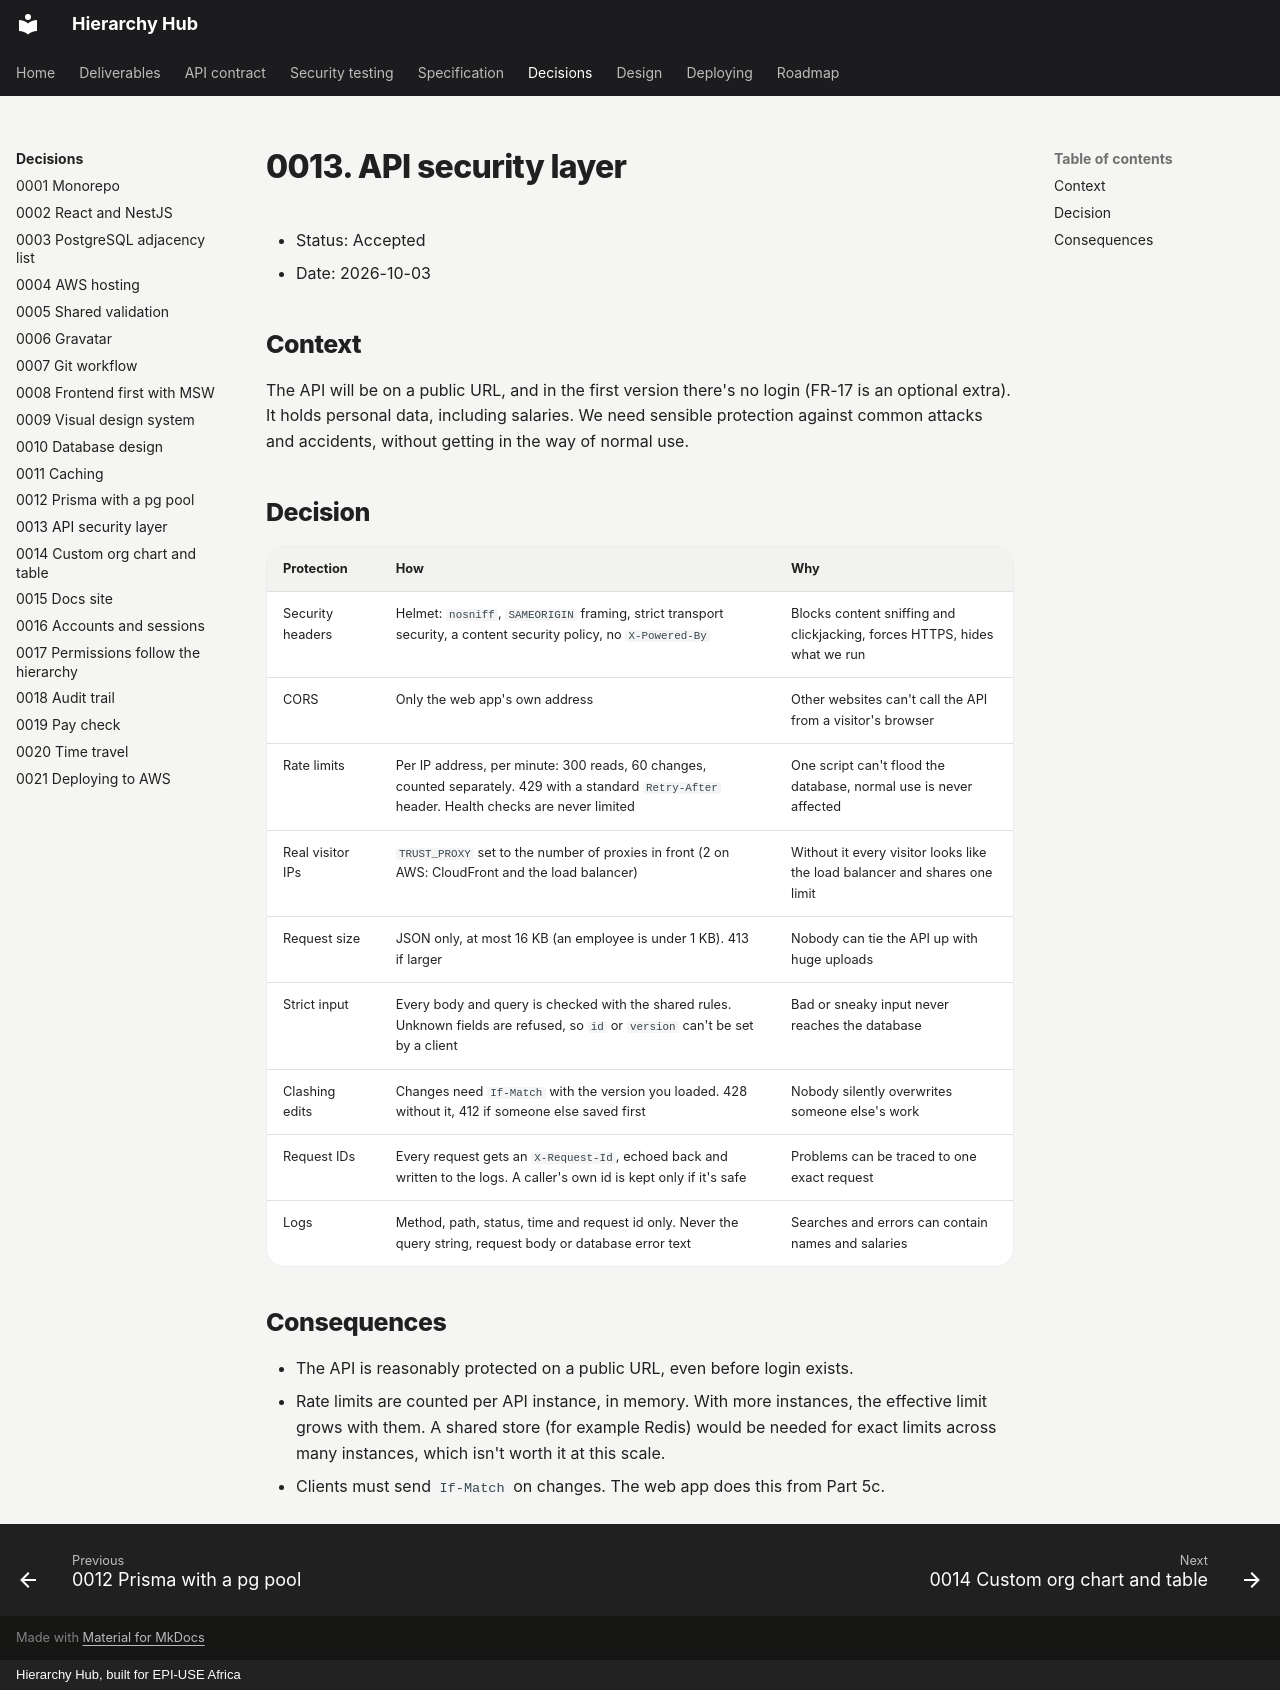

repository: Ayush-B99/hierarchyHub · page: adr/0013-api-security-layer/index.html · generator: mkdocs · copyright: Hierarchy Hub, built for EPI-USE Africa

# 0013. API security layer

- Status: Accepted
- Date: 2026-10-03

## Context

The API will be on a public URL, and in the first version there's no login (FR-17 is an optional extra). It holds personal data, including salaries. We need sensible protection against common attacks and accidents, without getting in the way of normal use.

## Decision

| Protection       | How                                                                                                                                              | Why                                                                        |
| ---------------- | ------------------------------------------------------------------------------------------------------------------------------------------------ | -------------------------------------------------------------------------- |
| Security headers | Helmet: `nosniff`, `SAMEORIGIN` framing, strict transport security, a content security policy, no `X-Powered-By`                                 | Blocks content sniffing and clickjacking, forces HTTPS, hides what we run  |
| CORS             | Only the web app's own address                                                                                                                   | Other websites can't call the API from a visitor's browser                 |
| Rate limits      | Per IP address, per minute: 300 reads, 60 changes, counted separately. 429 with a standard `Retry-After` header. Health checks are never limited | One script can't flood the database, normal use is never affected          |
| Real visitor IPs | `TRUST_PROXY` set to the number of proxies in front (2 on AWS: CloudFront and the load balancer)                                                 | Without it every visitor looks like the load balancer and shares one limit |
| Request size     | JSON only, at most 16 KB (an employee is under 1 KB). 413 if larger                                                                              | Nobody can tie the API up with huge uploads                                |
| Strict input     | Every body and query is checked with the shared rules. Unknown fields are refused, so `id` or `version` can't be set by a client                 | Bad or sneaky input never reaches the database                             |
| Clashing edits   | Changes need `If-Match` with the version you loaded. 428 without it, 412 if someone else saved first                                             | Nobody silently overwrites someone else's work                             |
| Request IDs      | Every request gets an `X-Request-Id`, echoed back and written to the logs. A caller's own id is kept only if it's safe                           | Problems can be traced to one exact request                                |
| Logs             | Method, path, status, time and request id only. Never the query string, request body or database error text                                      | Searches and errors can contain names and salaries                         |

## Consequences

- The API is reasonably protected on a public URL, even before login exists.
- Rate limits are counted per API instance, in memory. With more instances, the effective limit grows with them. A shared store (for example Redis) would be needed for exact limits across many instances, which isn't worth it at this scale.
- Clients must send `If-Match` on changes. The web app does this from Part 5c.
